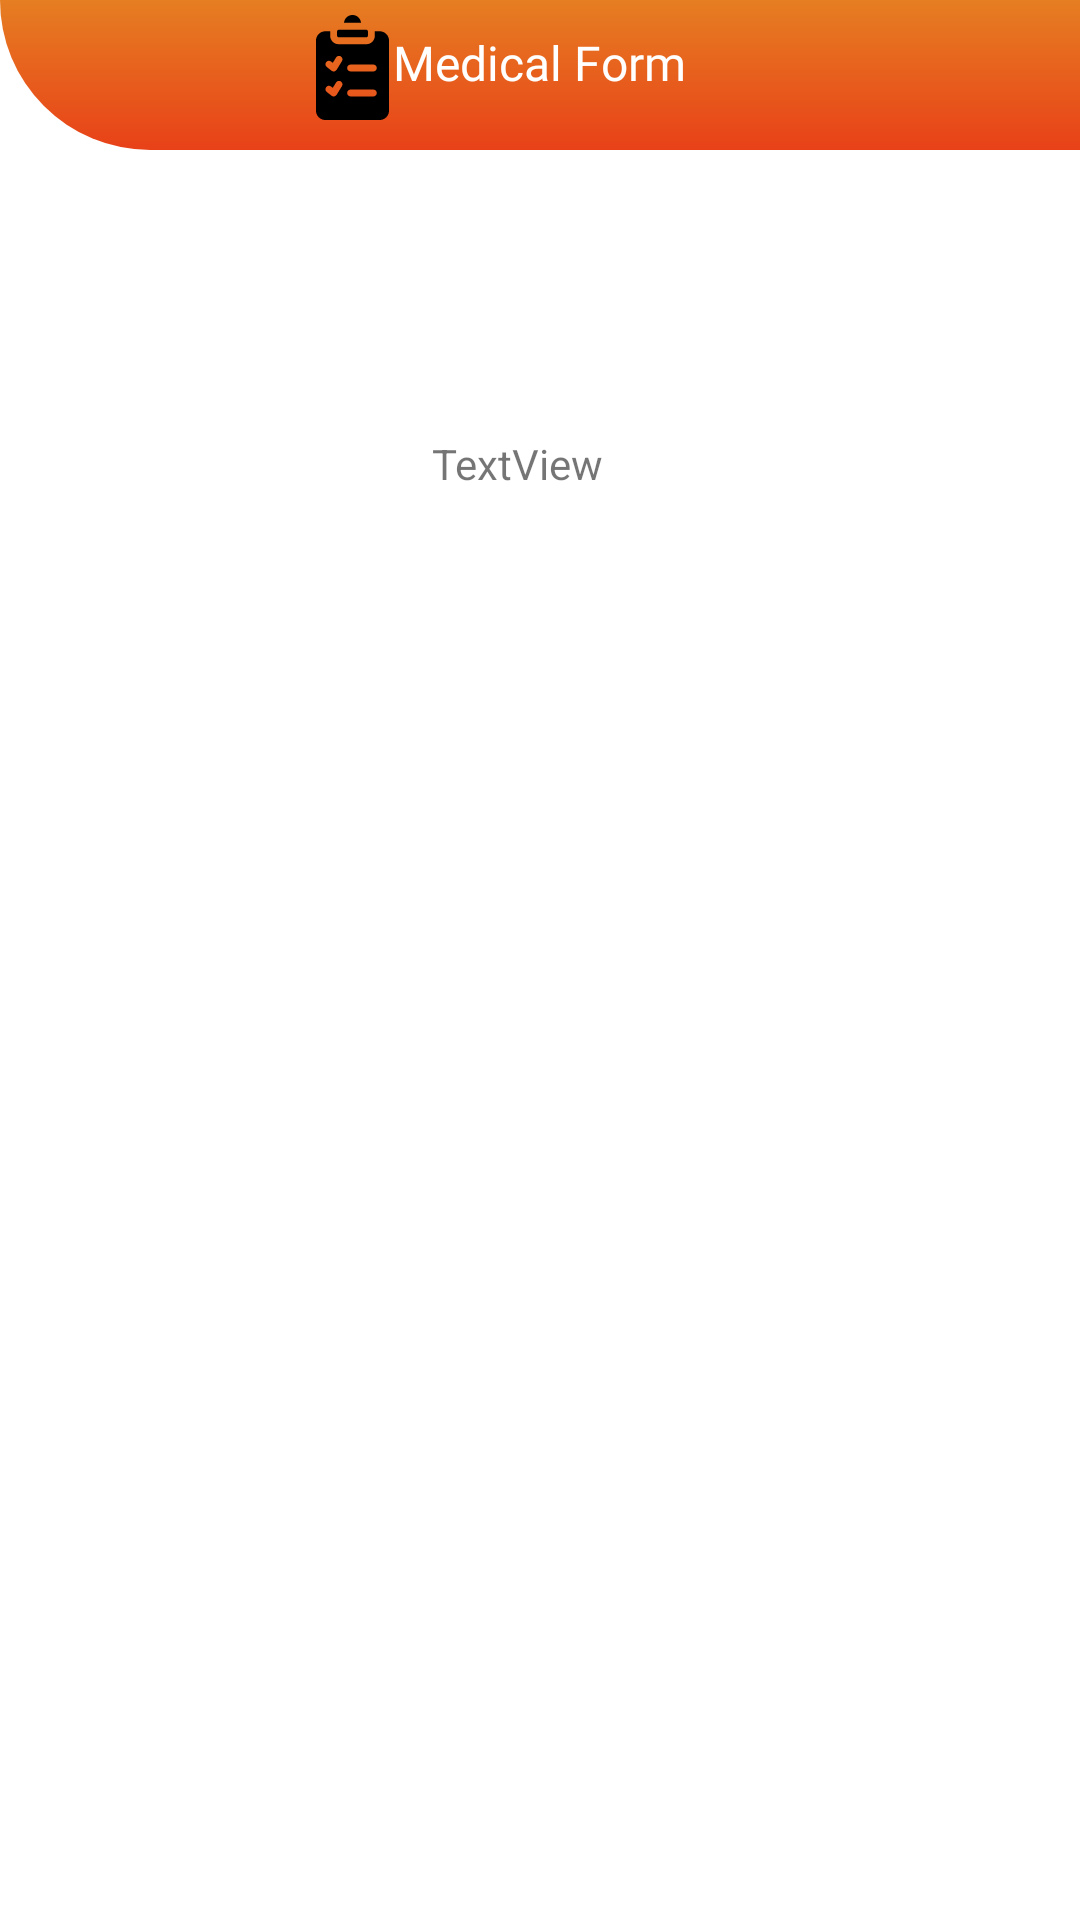

Layout XML and referenced resources for this Android screen:
<!-- AndroidManifest.xml: application theme Theme.Zoidonar -->
<!-- res/layout/activity_medical_form.xml -->
<?xml version="1.0" encoding="utf-8"?>
<androidx.constraintlayout.widget.ConstraintLayout xmlns:android="http://schemas.android.com/apk/res/android"
    xmlns:app="http://schemas.android.com/apk/res-auto"
    xmlns:tools="http://schemas.android.com/tools"
    android:layout_width="match_parent"
    android:layout_height="match_parent"
    app:layout_constraintEnd_toStartOf="parent"
    tools:context=".MedicalForm">

    <RelativeLayout
        android:id="@+id/MRLayout"
        android:layout_width="0dp"
        android:layout_height="50dp"
        android:background="@drawable/topbar"
        app:layout_constraintEnd_toEndOf="parent"
        app:layout_constraintStart_toStartOf="parent"
        app:layout_constraintTop_toTopOf="parent">

        <ImageView
            android:id="@+id/imgTask"
            android:layout_width="35dp"
            android:layout_height="35dp"
            android:layout_marginStart="100dp"
            android:layout_marginTop="5dp"
            app:srcCompat="@drawable/ic_form_svgrepo_com" />

        <TextView
            android:id="@+id/MedicalForm"
            android:layout_width="wrap_content"
            android:layout_height="wrap_content"
            android:layout_centerHorizontal="true"
            android:layout_marginStart="10dp"
            android:layout_marginTop="10dp"
            android:fontFamily="@font/regular"
            android:text="Medical Form"
            android:textColor="@color/white"
            android:textSize="16sp" />
    </RelativeLayout>

    <TextView
        android:id="@+id/textView3"
        android:layout_width="wrap_content"
        android:layout_height="wrap_content"
        android:layout_marginStart="160dp"
        android:layout_marginTop="95dp"
        android:layout_marginEnd="175dp"
        android:text="TextView"
        app:layout_constraintEnd_toEndOf="parent"
        app:layout_constraintStart_toStartOf="parent"
        app:layout_constraintTop_toBottomOf="@+id/MRLayout" />

</androidx.constraintlayout.widget.ConstraintLayout>
<!-- resources referenced by this layout -->
<resources>
  <color name="white">#FFFFFFFF</color>
  <!-- drawable ic_form_svgrepo_com (drawable) -->
  <vector xmlns:android="http://schemas.android.com/apk/res/android"
      android:width="226.83dp"
      android:height="226.83dp"
      android:viewportWidth="226.83"
      android:viewportHeight="226.83">
    <path
        android:fillColor="#FF000000"
        android:pathData="M80.2,44.94v-9.75c0,-1.76 1.43,-3.19 3.19,-3.19h60.05c1.76,0 3.19,1.43 3.19,3.19v9.75c0,1.76 -1.43,3.19 -3.19,3.19H83.39C81.63,48.13 80.2,46.7 80.2,44.94zM131.84,17c-0.77,-9.5 -8.73,-17 -18.42,-17S95.76,7.5 94.99,17H131.84zM192.31,55.33v151.33c0,11.12 -9.05,20.17 -20.17,20.17H54.69c-11.12,0 -20.17,-9.05 -20.17,-20.17V55.33c0,-11.12 9.05,-20.17 20.17,-20.17h10.51c0,0.01 -0,0.02 -0,0.03v9.75c0,10.03 8.16,18.19 18.19,18.19h60.05c10.03,0 18.19,-8.16 18.19,-18.19v-9.75c0,-0.01 -0,-0.02 -0,-0.03h10.51C183.26,35.17 192.31,44.21 192.31,55.33zM88.18,143.45c-3.53,-2.17 -8.15,-1.08 -10.32,2.45l-7.09,11.5l-3.66,-2.88c-3.25,-2.56 -7.97,-2 -10.53,1.25c-2.56,3.26 -2,7.97 1.25,10.53l10.27,8.09c1.33,1.05 2.97,1.61 4.64,1.61c0.44,0 0.88,-0.04 1.31,-0.12c2.11,-0.37 3.95,-1.63 5.07,-3.45l11.51,-18.67C92.81,150.24 91.71,145.62 88.18,143.45zM88.18,89.45c-3.53,-2.17 -8.15,-1.08 -10.32,2.45l-7.09,11.5l-3.66,-2.88c-3.25,-2.56 -7.97,-2 -10.53,1.25c-2.56,3.26 -2,7.97 1.25,10.53l10.27,8.09c1.33,1.05 2.97,1.61 4.64,1.61c0.44,0 0.88,-0.04 1.31,-0.12c2.11,-0.37 3.95,-1.63 5.07,-3.45L90.63,99.77C92.81,96.24 91.71,91.62 88.18,89.45zM165.86,168.5c0,-4.14 -3.36,-7.5 -7.5,-7.5h-49c-4.14,0 -7.5,3.36 -7.5,7.5s3.36,7.5 7.5,7.5h49C162.5,176 165.86,172.64 165.86,168.5zM165.86,114.5c0,-4.14 -3.36,-7.5 -7.5,-7.5h-49c-4.14,0 -7.5,3.36 -7.5,7.5s3.36,7.5 7.5,7.5h49C162.5,122 165.86,118.64 165.86,114.5z"/>
  </vector>
  <!-- drawable topbar (drawable) -->
  <?xml version="1.0" encoding="utf-8"?>
  <shape xmlns:android="http://schemas.android.com/apk/res/android">
      <gradient android:startColor="#e67e22" android:endColor="#e84118" android:angle="-90"/>
      <corners android:bottomLeftRadius="150dp" />
  </shape>
  <style name="Theme.Zoidonar" parent="Theme.MaterialComponents.DayNight.NoActionBar">
          
          <item name="colorPrimary">@color/red</item>
          <item name="colorPrimaryVariant">@color/darker</item>
          <item name="colorOnPrimary">@color/white</item>
          
          <item name="colorSecondary">@color/red</item>
          <item name="colorSecondaryVariant">@color/teal_700</item>
          <item name="colorOnSecondary">@color/black</item>
          
          <item name="android:statusBarColor" tools:targetApi="l">?attr/colorPrimaryVariant</item>
          
  
          <item name="android:windowAnimationStyle">@style/ActivityAnim</item>
      </style>
  <color name="red">#C0392B</color>
  <color name="darker">#1F1F1F</color>
  <color name="teal_700">#FF018786</color>
  <color name="black">#FF000000</color>
  <style name="ActivityAnim" parent="@android:style/Animation.Activity">
          <item name="android:activityOpenEnterAnimation">@anim/slide_in_right</item>
          <item name="android:activityCloseEnterAnimation">@anim/slide_in_right</item>
          <item name="android:activityOpenExitAnimation">@anim/slide_in_left</item>
          <item name="android:activityCloseExitAnimation">@anim/slide_in_left</item>
      </style>
</resources>
